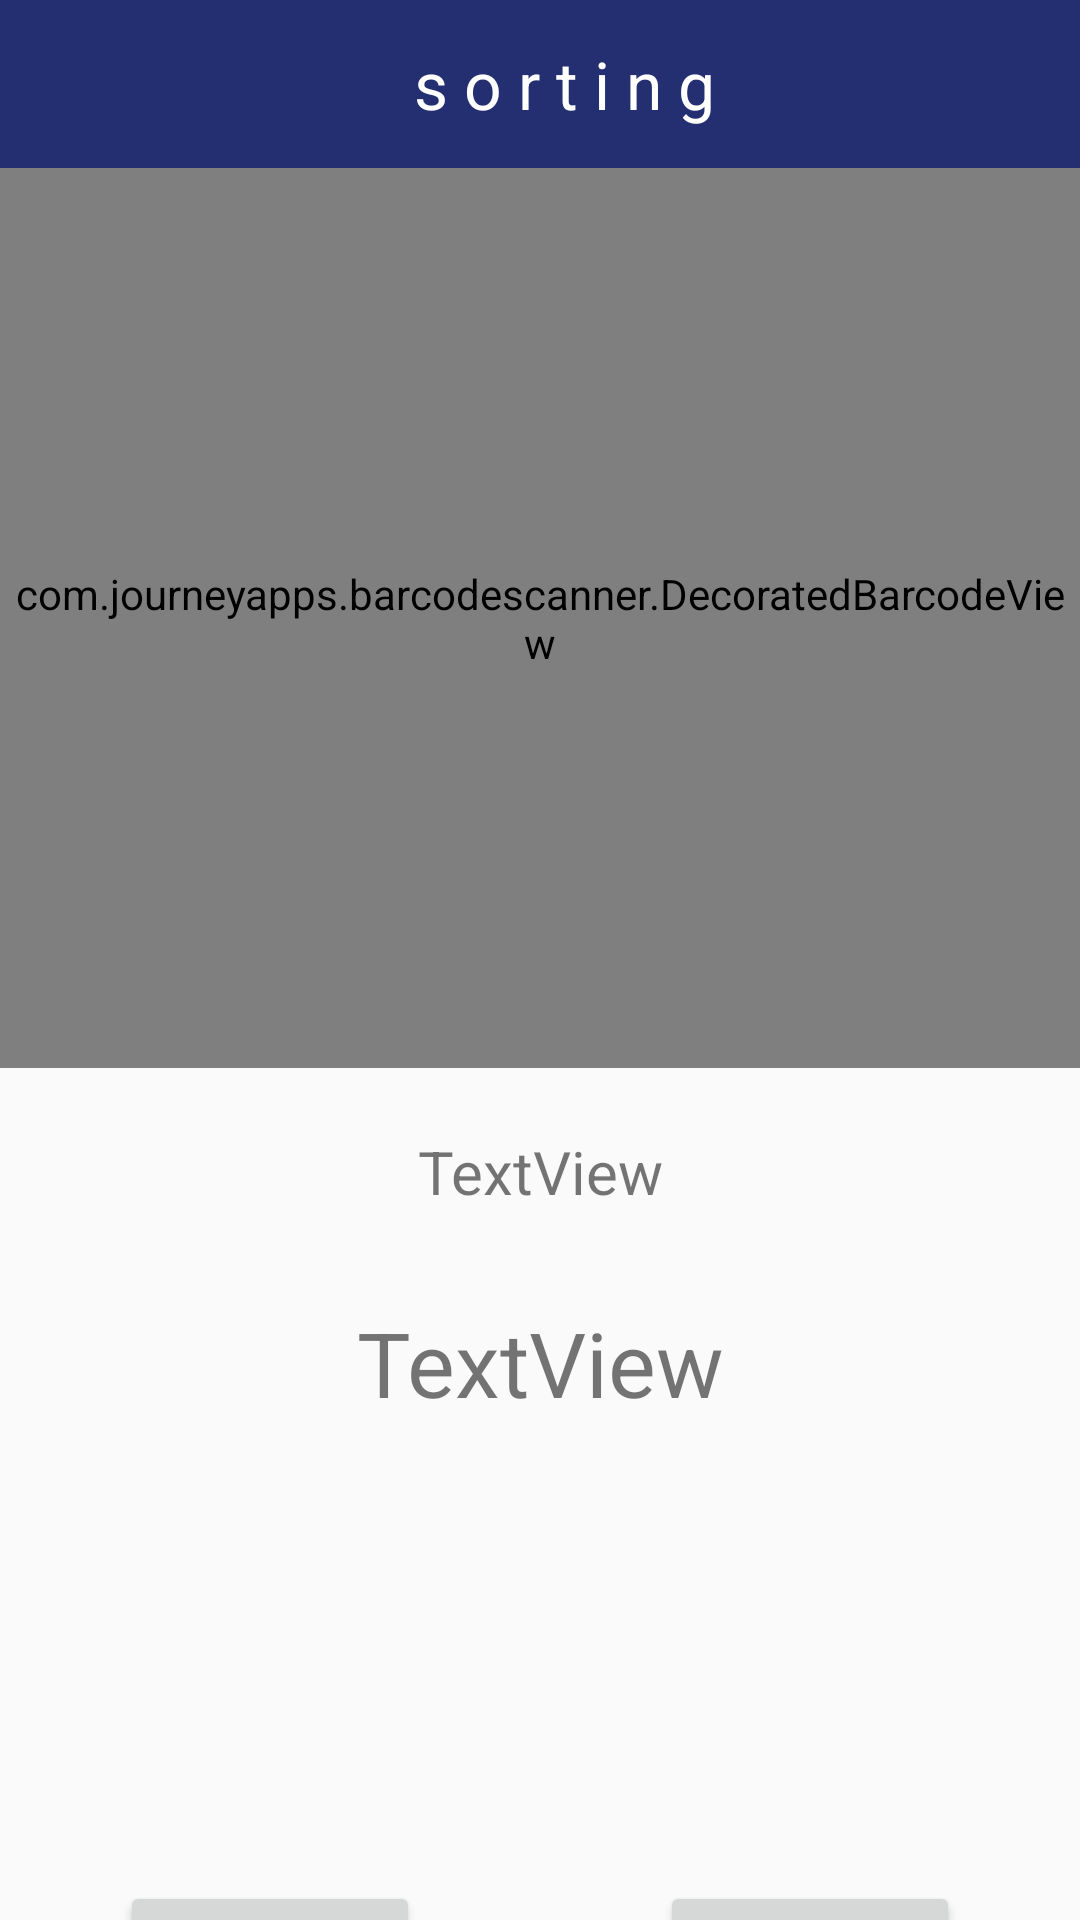

Reconstruct the res/layout file that produces this screen, plus the resources it refers to.
<!-- AndroidManifest.xml: application theme Theme.BookSorting -->
<!-- res/layout/activity_scan.xml -->
<?xml version="1.0" encoding="utf-8"?>
<layout   xmlns:android="http://schemas.android.com/apk/res/android"
    xmlns:app="http://schemas.android.com/apk/res-auto"
    xmlns:tools="http://schemas.android.com/tools">
    <data>
        
        <variable
            name="viewModel"
            type="com.temporarygs.booksorting.viewmodel.ScanViewModel" />
    </data>
    <androidx.constraintlayout.widget.ConstraintLayout

        android:layout_width="match_parent"
        android:layout_height="match_parent"
        tools:context=".activity.ScanActivity">

        <LinearLayout
            android:layout_width="match_parent"
            android:layout_height="match_parent"
            android:orientation="vertical">
            <include
                layout="@layout/toolbar"
                android:id="@+id/toolbar">
            </include>
            <com.journeyapps.barcodescanner.DecoratedBarcodeView
                android:id="@+id/qr"
                android:layout_width="match_parent"
                android:layout_height="300dp"
                app:layout_constraintLeft_toLeftOf="parent"
                app:layout_constraintRight_toRightOf="parent"
                app:layout_constraintTop_toTopOf="parent" />

            <LinearLayout
                android:id="@+id/scan_LL"
                android:layout_width="match_parent"
                android:layout_height="250dp"
                android:layout_marginTop="1dp"
                android:orientation="vertical"
                app:layout_constraintTop_toBottomOf="@+id/qr"
                tools:layout_editor_absoluteX="1dp">

                <TextView
                    android:id="@+id/Scan_textView1"
                    android:textSize="20dp"
                    android:layout_marginTop="20dp"
                    android:gravity="center"
                    android:layout_width="match_parent"
                    android:layout_height="wrap_content"
                    android:text="TextView" />

                <TextView
                    android:id="@+id/Scan_textView2"
                    android:textSize="30dp"
                    android:layout_marginTop="30dp"
                    android:layout_marginLeft="30dp"
                    android:layout_marginRight="30dp"
                    android:gravity="center"
                    android:layout_width="match_parent"
                    android:layout_height="wrap_content"
                    android:text="TextView" />
            </LinearLayout>

            <LinearLayout
                android:layout_width="match_parent"
                android:layout_height="wrap_content"
                app:layout_constraintTop_toBottomOf="@+id/scan_LL"
                tools:layout_editor_absoluteX="1dp">

                <Button
                    android:id="@+id/scan_LeftBtn"
                    android:layout_width="80dp"
                    android:layout_height="80dp"
                    android:layout_marginLeft="40dp"
                    android:layout_weight="1"
                    android:layout_marginTop="20dp"
                    android:text="←"
                    android:textSize="30dp"
                    android:layout_marginRight="40dp"
                    android:onClick="@{()->viewModel.decrease()}"></Button>

                <Button
                    android:id="@+id/scan_RightBtn"
                    android:layout_weight="1"
                    android:layout_width="80dp"
                    android:layout_height="80dp"
                    android:layout_marginTop="20dp"
                    android:layout_marginRight="40dp"
                    android:text="→"
                    android:textSize="30dp"
                    android:layout_marginLeft="40dp"
                    android:onClick="@{()->viewModel.increase()}"></Button>
            </LinearLayout>

        </LinearLayout>


    </androidx.constraintlayout.widget.ConstraintLayout>
</layout>
<!-- res/layout/toolbar.xml (included above) -->
<?xml version="1.0" encoding="utf-8"?>
<androidx.appcompat.widget.Toolbar xmlns:android="http://schemas.android.com/apk/res/android"
    android:id="@+id/toolbar"
    android:layout_width="match_parent"
    android:background = "#232F70"
    android:layout_height="wrap_content">
    <TextView
        android:id="@+id/toolbar_text"
        android:layout_width="match_parent"
        android:layout_height="match_parent"
        android:gravity="center"
        android:text="s o r t i n g"
        android:textSize="22dp"
        android:textColor="@color/white">

    </TextView>
</androidx.appcompat.widget.Toolbar>
<!-- resources referenced by this layout -->
<resources>
  <style name="Theme.BookSorting" parent="Theme.AppCompat.DayNight.NoActionBar">
          
          <item name="colorPrimary">@color/purple_500</item>
          <item name="colorPrimaryVariant">@color/purple_700</item>
          <item name="colorOnPrimary">@color/white</item>
          
          <item name="colorSecondary">@color/teal_200</item>
          <item name="colorSecondaryVariant">@color/teal_700</item>
          <item name="colorOnSecondary">@color/black</item>
          
          <item name="android:statusBarColor" tools:targetApi="l">?attr/colorPrimaryVariant</item>
          
      </style>
  <!-- not gathered from this repository: default colours our renderer supplied (Android Studio template values) -->
  <color name="purple_500">#FF6200EE</color>
  <color name="purple_700">#FF3700B3</color>
  <color name="teal_200">#FF03DAC5</color>
  <color name="teal_700">#FF018786</color>
  <color name="black">#FF000000</color>
  <color name="white">#FFFFFFFF</color>
</resources>
